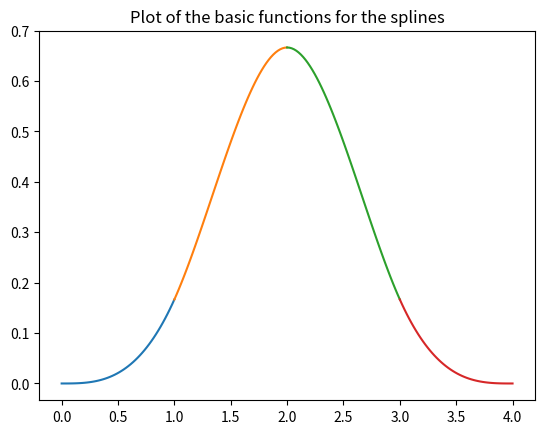

Generate this figure with matplotlib:
#!/usr/bin/env python3
# -*- coding: utf-8 -*-
"""
Created on Sat Sep  2 19:03:11 2017

@author: niklasinde
"""
import sys

import numpy as np
from numpy import *
import matplotlib as plt
from sympy.utilities.lambdify import lambdify
import sympy as sm
import matplotlib.pyplot as plt
import sympy
import scipy

import time as time

class spline():
    """ Class to calculate a spline"""
    def __init__(self, points:"knotvector", k = 3, coeff = None):
#        if len(points) > deg-2:
#            raise IndexError("You dont have enough points to mach the desired polynomial degree.\n Add points or lower the degree.")
        if len(points)<= k+1:
            raise SyntaxError("We need atleast k+1 number of points in the knotvector")
        self.k = k
        self.points = points
        if not type(coeff) == np.ndarray:
            self.coeff = [1 for i in range(len(points)-self.k-1)]
        else:
            self.coeff = coeff
#        self.k = deg
        self.x = sm.Symbol("x")
        self.loader()
        self.test = False
    #### Loading functions ###
    """ functions that will load when a variable is called with this class"""

    def ref(self, p):
        """creates a list with values between the x values in points
        because sympy.Symbol("x") cant select a value and we need a x-value
        in the recurrence function"""
#        p = self.points
        xi =[p[i]+(p[i+1]-p[i])/2 for i in range(len(p)-1)]

        self.e =[(p[i]+p[i+1]+p[i+2])/2 for i in range(len(p)-self.k)]
        self.xi = xi
        return xi



    def rec(self, p, i, k, xi):
        """recurrence formula for b-spline"""
        # note that p the p heres are local
        if k == 1:
            if p[i] == p[i+1]:
                return 0

            if  p[i] <= xi and xi <= p[i+1]:
                return 1

            else:
                return 0
        else:
            def div(lhs, rhs):
                if rhs == 0:
                    return 0
                else:
                    return lhs / rhs
            u =  div((self.x-p[i]),(p[i+k-1]-p[i]))*self.rec(p,i,k-1,xi)+div((p[i+k]-self.x),(p[i+k]-p[i+1]))*self.rec(p,i+1,k-1,xi)
            return u


    def basicfunction(self):
        n1 = []
        f1 = []
        for i in range(len(self.points)-self.k-1):
            n2=[]
            p = self.points[i:i+self.k+2]
            xi = self.ref(p)
            for j in range(self.k+1):
                func = self.rec(p,0,self.k+1,xi[j])
                evalfunc = lambdify(self.x, func, modules=['numpy'])
                n2.append(evalfunc)
            n1.append(n2)
        self.N = n1
        
    def loader(self):
        ### loading function ###
        ### Call this if the points are updated ###
        self.basicfunction()





    ##########################################################################3

    def basisplot(self):
        """ Plots all the basis functions """

        for i in range(len(self.N)):
            for j in range(len(self.N[i])):
                if self.N[i][j]!= 0:
#                    evalfunc = lambdify(self.x, self.N[i][j], modules=['numpy'])
                    x = linspace(self.points[i+j],self.points[i+j+1],50)
                    y = self.coeff[i]*self.N[i][j](x)
                    plt.plot(x,y)

        plt.title("Plot of the basic functions for the splines")
        plt.show()

    def evalfull(self,X):
        p = self.points
        if np.shape(np.array(X)) != ():
#            print(shape(np.array(X)))
            if self.test == True:
                raise ValueError("Fel i evalful")
            self.test = True

            return [self.evalfull(i) for i in X]
        hot_interval = self.hotinterval(X)
        func_val = 0 
        for i in range(len(self.N)):
            if hot_interval < i or i+self.k < hot_interval:
                pass
            else:
#                evalfunc2 = lambdify(self.x, self.F[i][hot_interval-i], modules=['numpy'])
                evalfunc = self.N[i][hot_interval-i](X)
#                print(X)
                func_val += self.coeff[i]*evalfunc
            
        self.test = False
        return func_val

    def evalbasis(self,x,i):
        p = self.points
        func_val=0
        hot_interval = self.hotinterval(x)
        # If the basis is 0 at x
#        print(hot_interval)
        if hot_interval < i or i+self.k < hot_interval:
            return 0.
#        if xi is in the function value return 0
        else:
#            print(self.coeff)
            evalfunc = self.coeff[i]*self.N[i][hot_interval-i](x)
            return evalfunc
    def hotinterval(self, x):
        p = self.points
        for i in range(len(p)-1):
            if p[i] <= x and x <= p[i+1]:
                return i
#        print(p)
#        print(x)
        raise ValueError(x," is not in the interval")
    def hotinterval_(self, t):
        """
        Binary search to find hotspot for t.
        
        input:
            t: one value somewhere in the knot vector.
        
        Output: 
            Indicies for the knot vector which are precisely smaller and larger in the padded knot vector.
        """
        
        def shift(mid): # shift index because of index.
            return (mid + self.k, mid + self.k + 1)
    
        u = self.points
        first = 0
        last = len(u) - 1
        mid = last // 2
        if u[mid] == u[-1]:
                return shift(mid)
        
        u_left = u[mid]
        u_right = u[mid + 1]
        
        while (not (u_left <= t <= u_right)): # Note: <= on both sides, since nodes might be coincident
        
            if (t > u_left):
                first = mid + 1
            else:
                last = mid
                
            mid = (last + first) // 2
            
            if u[mid] == u[-1]: # The last point corresponding to Ui+1.start is missing (t[-1]), and we must ensure that u_right doesnt go out of bounds
                return shift(mid)
            
            u_left = u[mid]
            u_right = u[mid + 1]
#        print(shift(mid),self.hotinterval_(t))
        return mid
class matrixequation():
    """ Calculates A d = x  """

    def __init__(self,xy,points):
        self.xy = xy
        self.p = points
        self.N = spline(points)

        self.xyvec = self.xyvector()
        self.e = self.elist()
        self.A = self.Avector()
        self.z = self.solver()

    def Avector(self):
        """creats a square tridiagonal matrix of size n"""
        n = len(self.N.N)
#        self.N.basicplot()

        A = np.zeros((n,n))
#        print("hej")

        for col in range(n):
            for row in range(n):
                A[row, col] = self.N.evalbasis(self.e[row],col)
        return A

    def elist(self):
        l = []
        p = self.p
        for i in range(1,len(self.N.N)+1):
            l.append((p[i]+p[i+1]+p[i+2])/3)
#            print(p[i],p[i+1],p[i+2])
#        print(l)
        return l

    def xyvector(self):
        """ When i write xy its because its the same function for x and y"""
        xy = np.array(self.xy)
        xy.reshape((1,len(self.xy)))
        return xy

    def solver(self):
#        print(shape(self.A),shape(self.xy),"shape",len(self.N.N))
#        print(self.A)
#        print(self.xy,"xy array")
        z = scipy.linalg.solve(self.A,np.array(self.xy).transpose())
        self.coeff = z

#        print(self.coeff,"\n")
        return(z)


class interpolation():
    def __init__(self,points,x,y):
        self.interx = x
        self.intery = y
        self.basis = points
        self.xcoeff = matrixequation(x,points)
        self.ycoeff = matrixequation(y,points)
#        print(time.time()-t0,"mid")       
        self.splinex = spline(points,self.xcoeff.coeff)
        self.spliney = spline(points,self.ycoeff.coeff)
#        print(self.xcoeff.coeff)
#        print(self.ycoeff.coeff)
#        print(time.time()-t0,"mid")
    def x(self,x):
        return(self.splinex.evalfull(x))
    def y(self,y):
        return(self.spliney.evalfull(y))
    def plotbasis(self):
        print("x basis:")
        self.splinex.basisplot()
        print("ybasis:")
        self.spliney.basisplot()
    def plotinter(self,pts = 1000):
        t0 = time.time()
        dt = 1/pts
        t = arange(self.basis[0], self.basis[-1] + dt, dt)
        plt.plot(self.x(t),self.y(t))
        plt.scatter(self.interx,self.intery,color="red")
        print(time.time()-t0)











#    u = [0, 0.5, 0.9, 0.94, 0.97, 1]
points = [0,0,0,0, 0.5, 0.9, 0.94, 0.97, 1,1,1,1]

points = [0,1,2,3,4]
#x = [0,0,2,0,1]
#y =  [1,2,2,3,0]
xy = [[2, 5], [4, 8], [4, 5], [2, 7], [3, 5], [6, 7], [4, 5], [2, 7]]
x = list(x[0] for x in xy)
y = list(y[1] for y in xy)



a = spline(points)
an = a.N


a.basisplot()
#d = d_iterative(points, 4, coeffs,a.xi)
#c = matrixequation(x,points).Avector()
#d = matrixequation(y,points).Avector()

#t0 = time.time()
#interpol= interpolation(points,x,y)

#interpol.plotbasis()
#interpol.plotinter()


#dt = 0.001
#t = arange(0, 1 + dt, dt)
#    
#ux = interpol.x(t)
#uy = interpol.y(t)
#plt.scatter(x,y,color="red")
#plt.plot(ux, uy)
#print(time.time()-t0)

#print(a)

#plt.xlim(0,6)
#plt.ylim(0,6)

#print(ux,uy)
#print(len(x),len(y))

#plt.plot(x,y)

#a = interpolate(x,y,)
#print(a.N)
#t = np.linspace(0.1,1,50)
#ty = a.evalfull(t)
